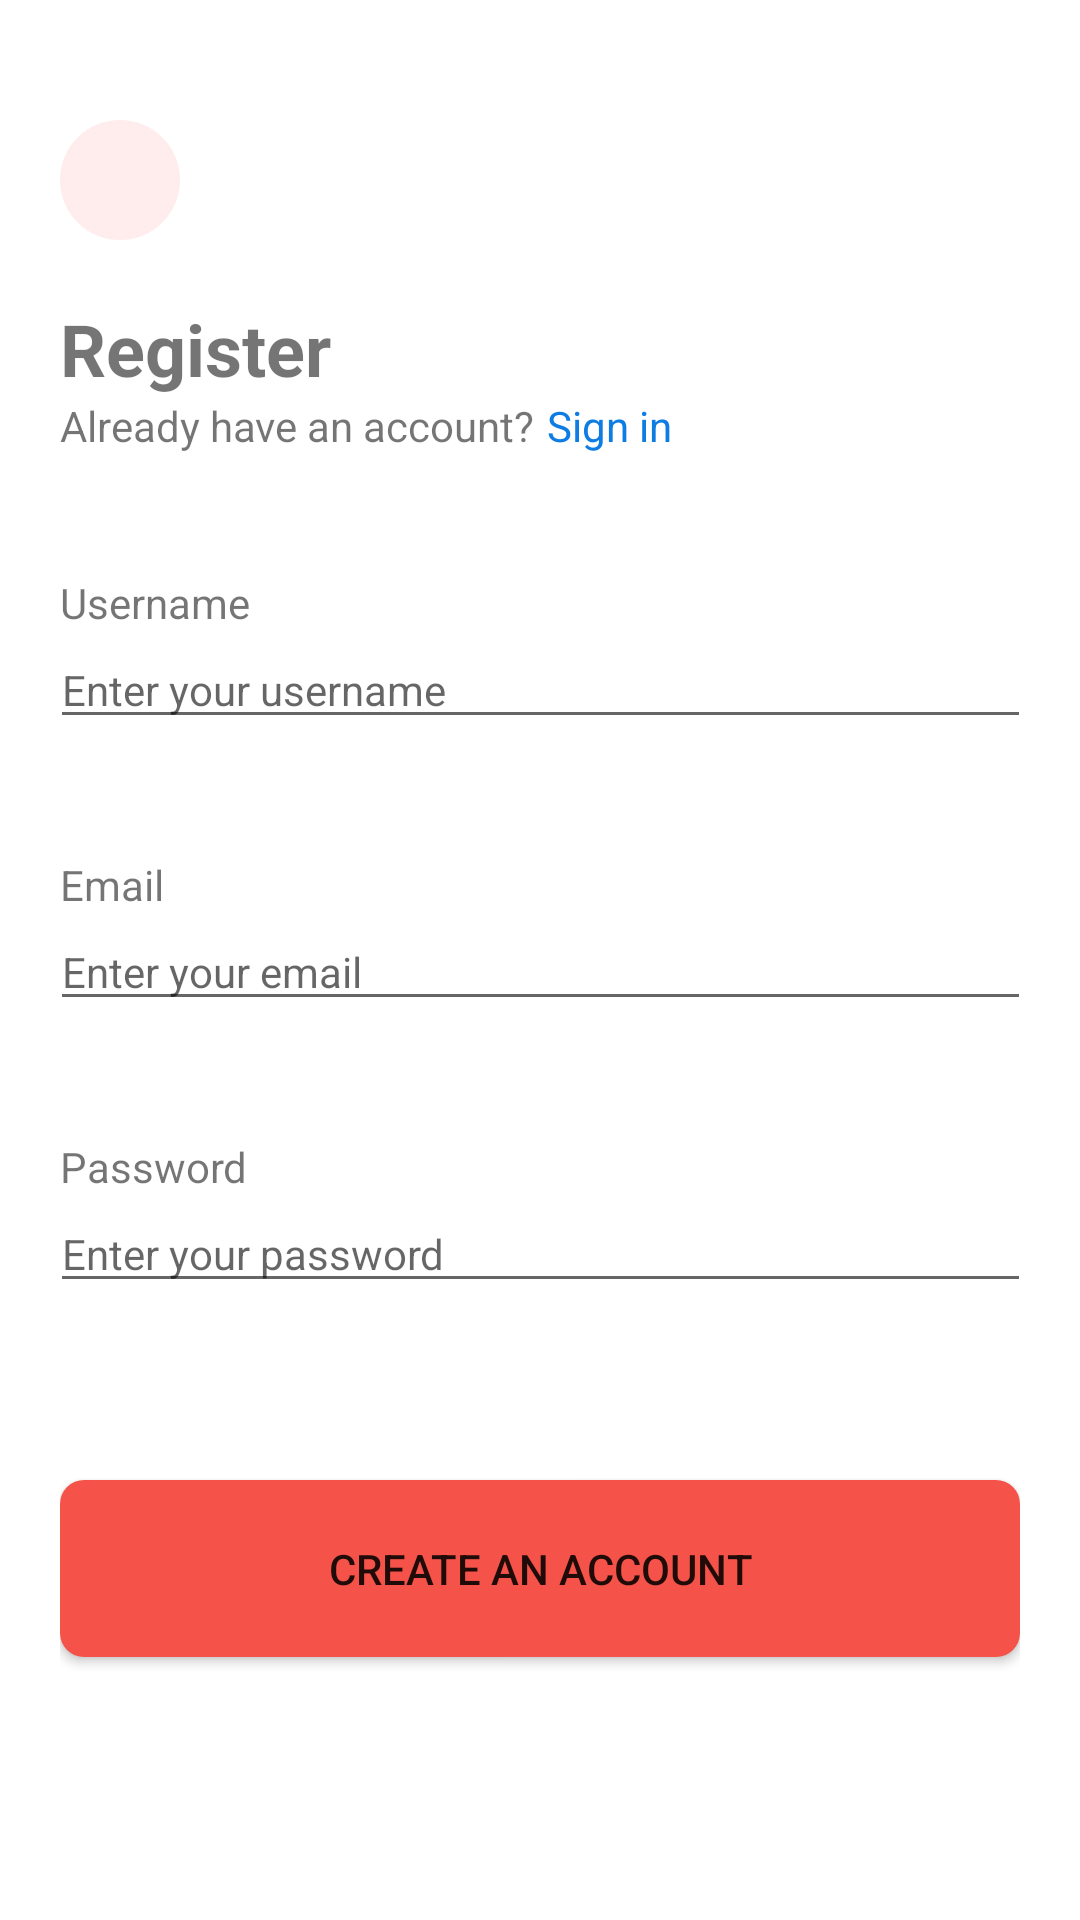

Here is an Android app screen rendered from its layout file. Give the layout XML and the strings, colors and styles it references.
<!-- AndroidManifest.xml: application theme Theme.ZonaEgg -->
<!-- res/layout/activity_register.xml -->
<?xml version="1.0" encoding="utf-8"?>
<androidx.constraintlayout.widget.ConstraintLayout xmlns:android="http://schemas.android.com/apk/res/android"
    xmlns:app="http://schemas.android.com/apk/res-auto"
    xmlns:tools="http://schemas.android.com/tools"
    android:layout_width="match_parent"
    android:layout_height="match_parent"
    android:padding="20dp"
    tools:context=".GettingStartedActivity">

    <ImageButton
        android:id="@+id/register_btnBack"
        android:layout_width="wrap_content"
        android:layout_height="wrap_content"
        android:layout_marginTop="20dp"
        android:src="@drawable/ic_back_arrow"
        android:background="@drawable/primary_back_button"
        android:contentDescription="Back button"
        app:layout_constraintStart_toStartOf="parent"
        app:layout_constraintTop_toTopOf="parent"
        app:tint="?colorPrimary" />
    <androidx.constraintlayout.widget.ConstraintLayout
        android:id="@+id/register_constraintLayoutHeader"
        android:layout_width="match_parent"
        android:layout_height="wrap_content"
        android:layout_marginTop="20dp"
        app:layout_constraintEnd_toEndOf="parent"
        app:layout_constraintStart_toStartOf="parent"
        app:layout_constraintTop_toBottomOf="@+id/register_btnBack">

        <TextView
            android:id="@+id/register_tvHeader"
            android:layout_width="match_parent"
            android:layout_height="wrap_content"
            android:text="Register"
            android:textSize="24sp"
            android:textStyle="bold"
            app:layout_constraintBottom_toTopOf="@+id/register_tvBody"
            app:layout_constraintEnd_toEndOf="parent"
            app:layout_constraintStart_toStartOf="parent"
            app:layout_constraintTop_toTopOf="parent" />

        <TextView
            android:id="@+id/register_tvBody"
            android:layout_width="wrap_content"
            android:layout_height="wrap_content"
            android:text="Already have an account?"
            app:layout_constraintBottom_toBottomOf="parent"
            app:layout_constraintStart_toStartOf="parent"
            app:layout_constraintTop_toBottomOf="@+id/register_tvHeader" />

        <TextView
            android:id="@+id/register_tvBody2"
            android:layout_width="wrap_content"
            android:layout_height="wrap_content"
            android:layout_marginStart="4dp"
            android:text="Sign in"
            android:textColor="@color/blue_500"
            app:layout_constraintBottom_toBottomOf="parent"
            app:layout_constraintStart_toEndOf="@+id/register_tvBody"
            app:layout_constraintTop_toBottomOf="@+id/register_tvHeader" />
    </androidx.constraintlayout.widget.ConstraintLayout>
    <androidx.constraintlayout.widget.ConstraintLayout
        android:id="@+id/register_constraintLayoutUsername"
        android:layout_width="match_parent"
        android:layout_height="wrap_content"
        android:layout_marginTop="40dp"
        app:layout_constraintEnd_toEndOf="parent"
        app:layout_constraintStart_toStartOf="parent"
        app:layout_constraintTop_toBottomOf="@+id/register_constraintLayoutHeader">

        <TextView
            android:id="@+id/register_tvUsername"
            android:layout_width="match_parent"
            android:layout_height="wrap_content"
            android:text="Username"
            app:layout_constraintEnd_toEndOf="parent"
            app:layout_constraintStart_toStartOf="parent"
            app:layout_constraintTop_toTopOf="parent" />

        <EditText
            android:id="@+id/register_etUsername"
            android:layout_width="match_parent"
            android:layout_height="wrap_content"
            android:layout_marginEnd="-4dp"
            android:layout_marginStart="-4dp"
            android:hint="Enter your username"
            android:inputType="textEmailAddress"
            android:textSize="14sp"
            android:importantForAutofill="no"
            app:layout_constraintEnd_toEndOf="parent"
            app:layout_constraintStart_toStartOf="parent"
            app:layout_constraintTop_toBottomOf="@id/register_tvUsername"
            style="@style/formEditText" />

        <TextView
            android:id="@+id/register_tvUsernameError"
            android:layout_width="match_parent"
            android:layout_height="wrap_content"
            android:text="Invalid input entered"
            android:textColor="?colorPrimary"
            android:visibility="invisible"
            app:layout_constraintEnd_toEndOf="parent"
            app:layout_constraintStart_toStartOf="parent"
            app:layout_constraintTop_toBottomOf="@id/register_etUsername"
            tools:visibility="visible" />
    </androidx.constraintlayout.widget.ConstraintLayout>
    <androidx.constraintlayout.widget.ConstraintLayout
        android:id="@+id/register_constraintLayoutEmail"
        android:layout_width="match_parent"
        android:layout_height="wrap_content"
        android:layout_marginTop="20dp"
        app:layout_constraintEnd_toEndOf="parent"
        app:layout_constraintStart_toStartOf="parent"
        app:layout_constraintTop_toBottomOf="@+id/register_constraintLayoutUsername">

        <TextView
            android:id="@+id/register_tvEmail"
            android:layout_width="match_parent"
            android:layout_height="wrap_content"
            android:text="Email"
            app:layout_constraintEnd_toEndOf="parent"
            app:layout_constraintStart_toStartOf="parent"
            app:layout_constraintTop_toTopOf="parent" />

        <EditText
            android:id="@+id/register_etEmail"
            android:layout_width="match_parent"
            android:layout_height="wrap_content"
            android:layout_marginEnd="-4dp"
            android:layout_marginStart="-4dp"
            android:hint="Enter your email"
            android:inputType="textEmailAddress"
            android:textSize="14sp"
            android:importantForAutofill="no"
            app:layout_constraintEnd_toEndOf="parent"
            app:layout_constraintStart_toStartOf="parent"
            app:layout_constraintTop_toBottomOf="@id/register_tvEmail"
            style="@style/formEditText" />

        <TextView
            android:id="@+id/register_tvEmailError"
            android:layout_width="match_parent"
            android:layout_height="wrap_content"
            android:text="Invalid input entered"
            android:textColor="?colorPrimary"
            android:visibility="invisible"
            app:layout_constraintEnd_toEndOf="parent"
            app:layout_constraintStart_toStartOf="parent"
            app:layout_constraintTop_toBottomOf="@id/register_etEmail"
            tools:visibility="visible" />
    </androidx.constraintlayout.widget.ConstraintLayout>
    <androidx.constraintlayout.widget.ConstraintLayout
        android:id="@+id/register_constraintLayoutPassword"
        android:layout_width="match_parent"
        android:layout_height="wrap_content"
        android:layout_marginVertical="20dp"
        app:layout_constraintEnd_toEndOf="parent"
        app:layout_constraintStart_toStartOf="parent"
        app:layout_constraintTop_toBottomOf="@+id/register_constraintLayoutEmail">

        <TextView
            android:id="@+id/register_tvPassword"
            android:layout_width="match_parent"
            android:layout_height="wrap_content"
            android:text="Password"
            app:layout_constraintEnd_toEndOf="parent"
            app:layout_constraintStart_toStartOf="parent"
            app:layout_constraintTop_toTopOf="parent" />

        <EditText
            android:id="@+id/register_etPassword"
            android:layout_width="match_parent"
            android:layout_height="wrap_content"
            android:layout_marginEnd="-4dp"
            android:layout_marginStart="-4dp"
            android:hint="Enter your password"
            android:inputType="textPassword"
            android:textSize="14sp"
            android:importantForAutofill="no"
            app:layout_constraintEnd_toEndOf="parent"
            app:layout_constraintStart_toStartOf="parent"
            app:layout_constraintTop_toBottomOf="@id/register_tvPassword"
            style="@style/formEditText" />

        <TextView
            android:id="@+id/register_tvPasswordError"
            android:layout_width="match_parent"
            android:layout_height="wrap_content"
            android:text="Invalid input entered"
            android:textColor="?colorPrimary"
            android:visibility="invisible"
            app:layout_constraintEnd_toEndOf="parent"
            app:layout_constraintStart_toStartOf="parent"
            app:layout_constraintTop_toBottomOf="@id/register_etPassword"
            tools:visibility="visible" />
    </androidx.constraintlayout.widget.ConstraintLayout>
    <Button
        android:id="@+id/register_btnRegister"
        android:layout_marginTop="40dp"
        android:text="Create an account"
        app:layout_constraintEnd_toEndOf="parent"
        app:layout_constraintStart_toStartOf="parent"
        app:layout_constraintTop_toBottomOf="@id/register_constraintLayoutPassword"
        style="@style/primaryButton"/>

</androidx.constraintlayout.widget.ConstraintLayout>
<!-- resources referenced by this layout -->
<resources>
  <color name="blue_500">#FF0E7DE3</color>
  <!-- drawable primary_back_button (drawable) -->
  <?xml version="1.0" encoding="utf-8"?>
  <selector
      xmlns:android="http://schemas.android.com/apk/res/android">
      <item android:drawable="@drawable/primary_back_button_focused"
          android:state_focused="true" />
      <item android:drawable="@drawable/primary_back_button_default" />
  </selector>
  <style name="primaryButton">
          <item name="android:layout_width">match_parent</item>
          <item name="android:layout_height">wrap_content</item>
          <item name="android:padding">20dp</item>
          <item name="android:insetTop">0dp</item>
          <item name="android:insetBottom">0dp</item>
          <item name="android:background">@drawable/primary_button_background</item>
          <item name="backgroundTint">@null</item>
      </style>
  <style name="Theme.ZonaEgg" parent="Theme.MaterialComponents.DayNight.DarkActionBar">
          
          <item name="colorPrimary">@color/orange_500</item>
          <item name="colorPrimaryVariant">@color/orange_700</item>
          <item name="colorOnPrimary">@color/white</item>
          
          <item name="colorSecondary">@color/teal_200</item>
          <item name="colorSecondaryVariant">@color/teal_700</item>
          <item name="colorOnSecondary">@color/black</item>
          
          <item name="android:statusBarColor" tools:targetApi="l">?attr/colorPrimaryVariant</item>
          
          <item name="neutral0">#FF1B1B1B</item>
          <item name="neutral1">#FF666666</item>
          <item name="neutral2">#FF828282</item>
          <item name="neutral3">#FFABABAB</item>
          <item name="neutral4">#FFC4C4C4</item>
          <item name="neutral5">#FFE1E1E1</item>
          <item name="neutral6">#FFEBEBEB</item>
          <item name="neutral7">#FFF3F3F3</item>
          <item name="neutral8">#FFF9F9F9</item>
          <item name="neutral9">#FFFFFFFF</item>
      </style>
  <!-- drawable primary_back_button_focused (drawable) -->
  <?xml version="1.0" encoding="utf-8"?>
  <shape android:shape="oval"
      xmlns:android="http://schemas.android.com/apk/res/android">
      <size android:width="40dp" android:height="40dp" />
      <solid android:color="@color/orange_500_05" />
  </shape>
  <!-- drawable primary_back_button_default (drawable) -->
  <?xml version="1.0" encoding="utf-8"?>
  <shape android:shape="oval"
      xmlns:android="http://schemas.android.com/apk/res/android">
      <size android:width="40dp" android:height="40dp" />
      <solid android:color="@color/orange_500_01" />
  </shape>
  <!-- drawable primary_button_background (drawable) -->
  <?xml version="1.0" encoding="utf-8"?>
  <shape xmlns:android="http://schemas.android.com/apk/res/android"
      android:shape="rectangle">
      <solid android:color="#F55349"/>
      <corners android:radius="8dp"/>
  </shape>
  <color name="orange_500">#FFF55349</color>
  <color name="orange_700">#FFE8362B</color>
  <color name="white">#FFFFFFFF</color>
  <color name="teal_200">#FF03DAC5</color>
  <color name="teal_700">#FF018786</color>
  <color name="black">#FF000000</color>
  <color name="orange_500_05">#80F55349</color>
  <color name="orange_500_01">#1AF55349</color>
</resources>
